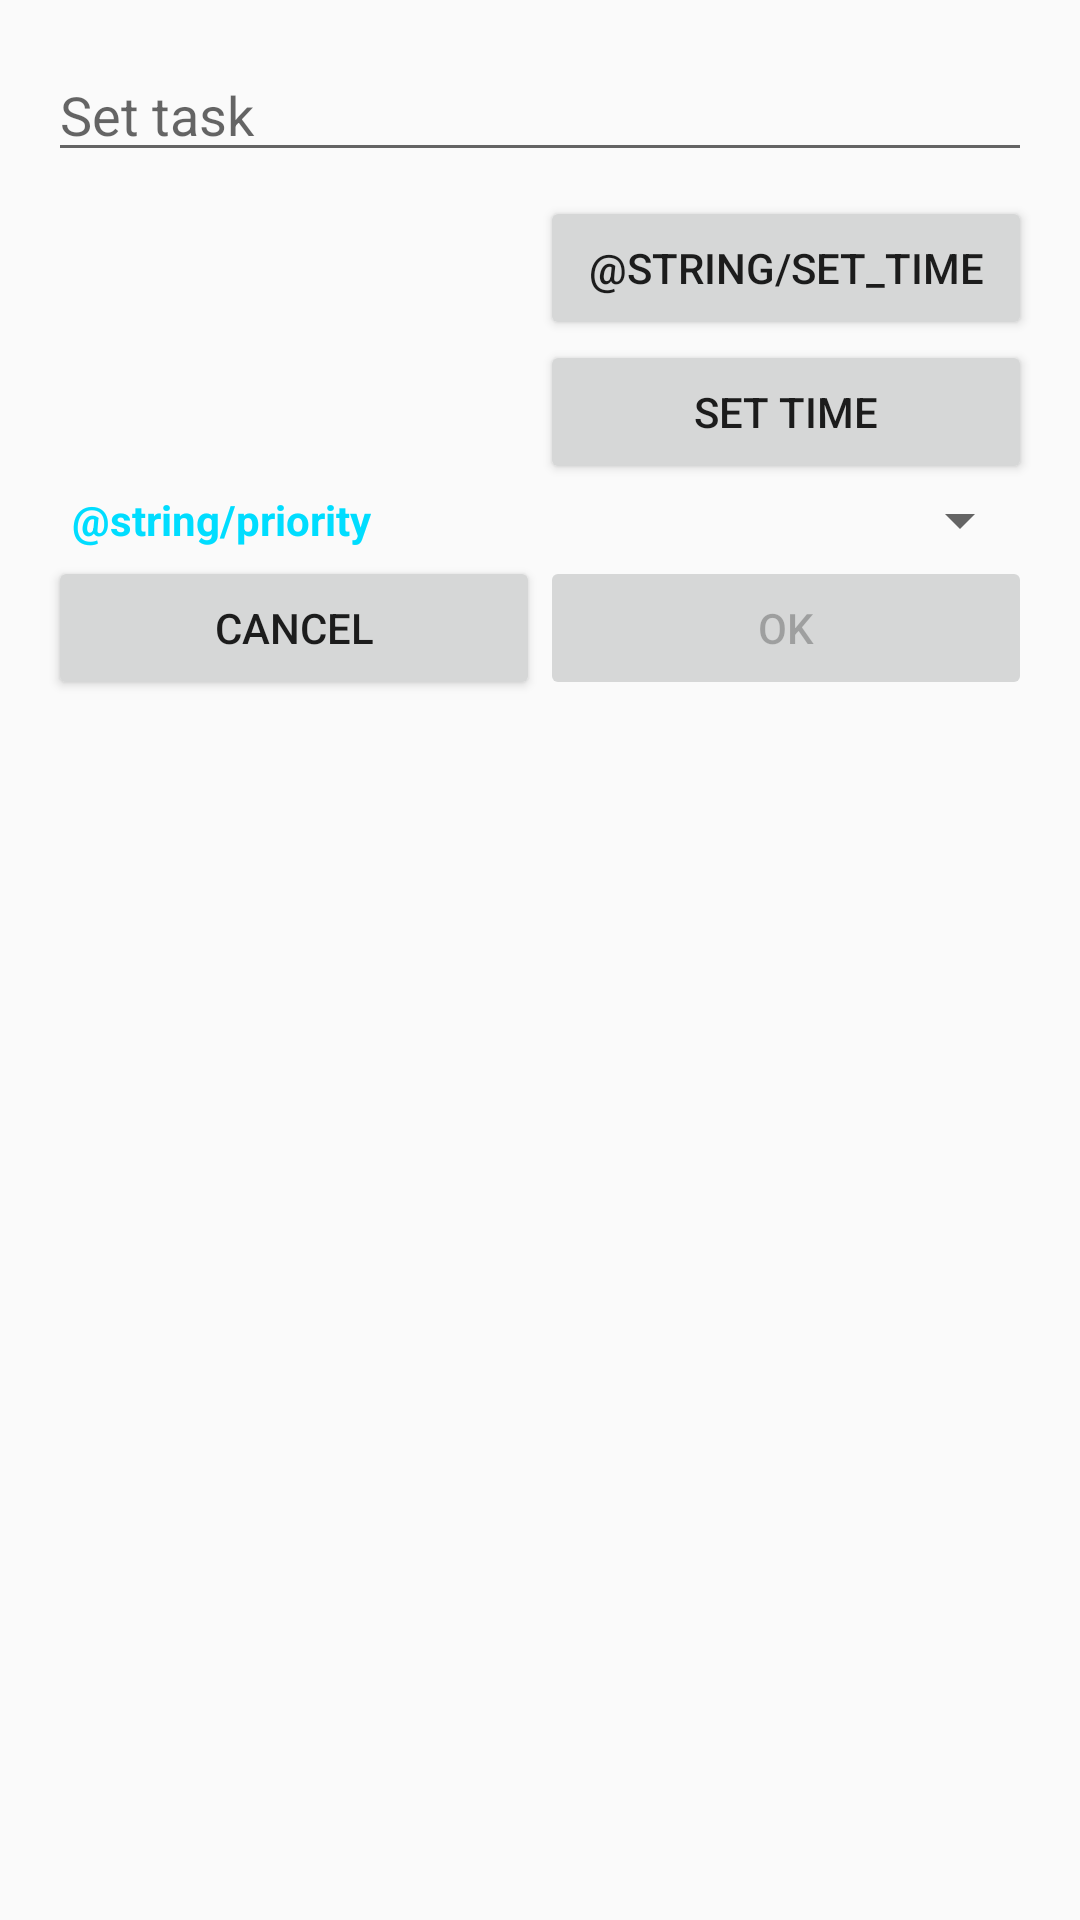

Layout XML and referenced resources for this Android screen:
<!-- AndroidManifest.xml: application theme AppTheme -->
<!-- res/layout/date_time_picker_dialog.xml -->
<?xml version="1.0" encoding="utf-8"?>
<ScrollView
    xmlns:android="http://schemas.android.com/apk/res/android"
    android:id="@+id/scrollView"
    android:paddingBottom="@dimen/activity_vertical_margin"
    android:paddingLeft="@dimen/activity_horizontal_margin"
    android:paddingRight="@dimen/activity_horizontal_margin"
    android:paddingTop="@dimen/activity_vertical_margin"
    android:layout_width="300dp"
    android:layout_height="fill_parent">
    <LinearLayout
        android:id="@+id/linearLayout1"
        android:layout_width="fill_parent"
        android:layout_height="wrap_content"
        android:orientation="vertical"
        android:weightSum="10">

        <EditText
            android:layout_width="match_parent"
            android:layout_height="wrap_content"
            android:id="@+id/etTask"
            android:hint="Set task"
            android:inputType="textCapSentences"
            android:layout_marginBottom="8dp"/>

        <LinearLayout
            android:layout_width="match_parent"
            android:layout_height="wrap_content"
            android:weightSum="10">
            <TextView
                android:id="@+id/tvTimeChosen"
                android:layout_width="0dp"
                android:layout_height="wrap_content"
                android:paddingStart="8dp"
                android:paddingLeft="8dp"
                android:textColor="@android:color/holo_blue_bright"
                android:layout_gravity="center_vertical"
                android:textStyle="bold"
                android:layout_weight="5"/>
            <Button
                android:id="@+id/btSetTime"
                android:text="@string/set_time"
                android:layout_width="0dp"
                android:layout_height="wrap_content"
                android:layout_gravity="center_vertical"
                android:paddingTop="4dp"
                android:paddingBottom="4dp"
                android:layout_weight="5"/>
        </LinearLayout>
        <LinearLayout
            android:layout_width="match_parent"
            android:layout_height="wrap_content"
            android:weightSum="10">
            <TextView
                android:id="@+id/tvDateChosen"
                android:layout_width="0dp"
                android:layout_height="wrap_content"
                android:paddingStart="8dp"
                android:paddingLeft="8dp"
                android:textColor="@android:color/holo_blue_bright"
                android:layout_gravity="center_vertical"
                android:textStyle="bold"
                android:layout_weight="5"/>
            <Button
                android:id="@+id/btSetDate"
                android:text="@string/set_date"
                android:layout_gravity="center_vertical"
                android:layout_width="0dp"
                android:layout_height="wrap_content"
                android:paddingTop="4dp"
                android:paddingBottom="4dp"
                android:layout_weight="5"/>
        </LinearLayout>
        <LinearLayout
            android:layout_width="match_parent"
            android:layout_height="wrap_content"
            android:weightSum="10">
            <TextView
                android:id="@+id/tvPriority"
                android:text="@string/priority"
                android:layout_width="0dp"
                android:layout_height="wrap_content"
                android:paddingStart="8dp"
                android:paddingLeft="8dp"
                android:textColor="@android:color/holo_blue_bright"
                android:layout_gravity="center_vertical"
                android:textStyle="bold"
                android:layout_weight="5"/>
            <Spinner
                android:id="@+id/priority_spinner_edit_task"
                android:layout_width="0dp"
                android:layout_height="wrap_content"
                android:paddingTop="4dp"
                android:paddingBottom="4dp"
                android:layout_weight="5"/>
        </LinearLayout>

        <LinearLayout
            android:layout_width="match_parent"
            android:layout_height="0dp"
            android:orientation="horizontal"
            android:layout_weight="1">
            <Button
                android:layout_width="match_parent"
                android:layout_height="wrap_content"
                android:layout_weight="1"
                android:id="@+id/buttonCancelDialog"
                android:text="@string/cancel"/>
            <Button
                android:layout_width="match_parent"
                android:layout_height="wrap_content"
                android:layout_weight="1"
                android:id="@+id/buttonOkDialog"
                android:enabled="false"
                android:text="@string/ok"/>
        </LinearLayout>

    </LinearLayout>
</ScrollView>
<!-- resources referenced by this layout -->
<resources>
  <dimen name="activity_horizontal_margin">16dp</dimen>
  <dimen name="activity_vertical_margin">16dp</dimen>
  <string name="cancel">Cancel</string>
  <string name="ok">OK</string>
  <string name="priority">עדיפות</string>
  <string name="set_date">Set Time</string>
  <string name="set_time">קבע זמן</string>
  <style name="AppTheme" parent="Theme.AppCompat.Light.DarkActionBar">
          
          <item name="colorPrimary">@color/colorPrimary</item>
          <item name="colorPrimaryDark">@color/colorPrimaryDark</item>
          <item name="colorAccent">@color/colorAccent</item>
      </style>
  <color name="colorPrimary">#3F51B5</color>
  <color name="colorPrimaryDark">#303F9F</color>
  <color name="colorAccent">#FF4081</color>
</resources>
